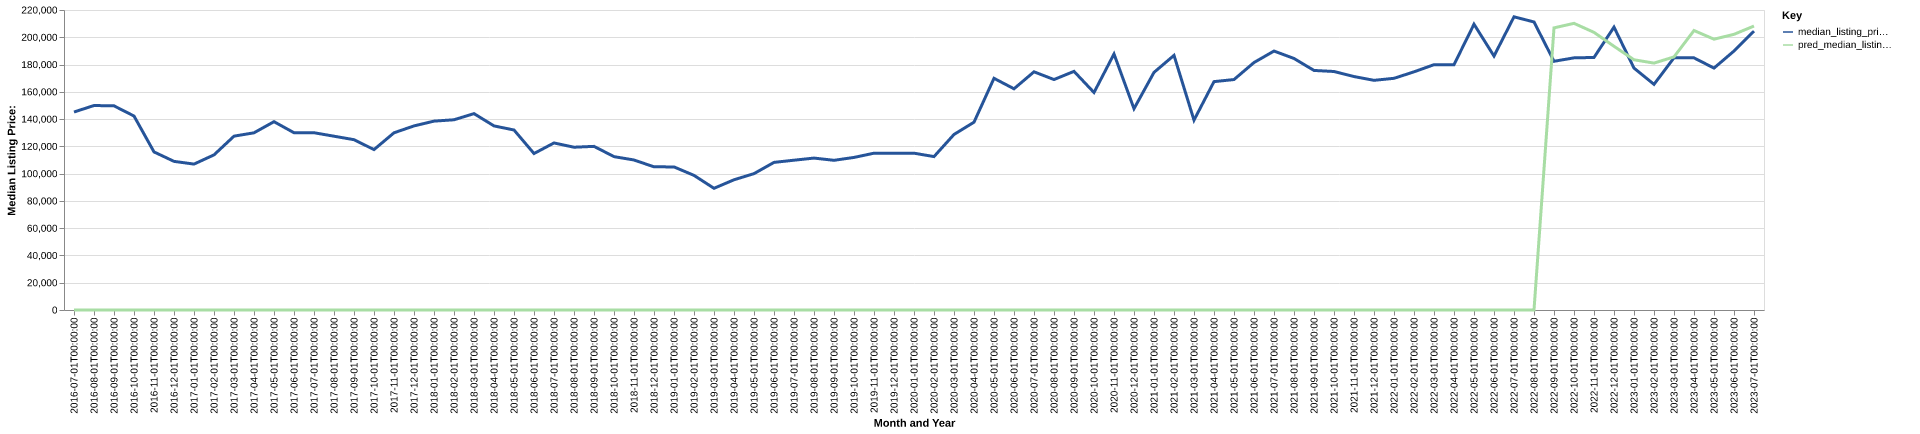

The file beside this chart, header and first rows:
date, time_idx, median_listing_price, thirty_year_interest_rate_five, month, county_name, active_listing_count, median_days_on_market, pred_median_listing_price, month_year
2016-07-01, 0, 145200, 3.72, 7, metcalfe, ky, 17.0, 82.0, 0, Jul-2016
2016-08-01, 1, 149950, 3.73, 8, metcalfe, ky, 16.0, 87.0, 0, Aug-2016
2016-09-01, 2, 149713, 3.66, 9, metcalfe, ky, 14.0, 100.0, 0, Sep-2016
2016-10-01, 3, 142250, 3.64, 10, metcalfe, ky, 16.0, 105.0, 0, Oct-2016
2016-11-01, 4, 115925, 3.66, 11, metcalfe, ky, 18.0, 102.0, 0, Nov-2016
2016-12-01, 5, 109000, 3.48, 12, metcalfe, ky, 18.0, 93.0, 0, Dec-2016
2017-01-01, 6, 107000, 3.45, 1, metcalfe, ky, 17.0, 108.0, 0, Jan-2017
2017-02-01, 7, 113750, 3.5, 2, metcalfe, ky, 18.0, 124.0, 0, Feb-2017
2017-03-01, 8, 127475, 3.52, 3, metcalfe, ky, 16.0, 155.0, 0, Mar-2017
2017-04-01, 9, 129950, 4.03, 4, metcalfe, ky, 14.0, 179.0, 0, Apr-2017
2017-05-01, 10, 138100, 4.32, 5, metcalfe, ky, 14.0, 93.0, 0, May-2017
2017-06-01, 11, 130000, 4.2, 6, metcalfe, ky, 12.0, 64.0, 0, Jun-2017
2017-07-01, 12, 130000, 4.19, 7, metcalfe, ky, 16.0, 49.0, 0, Jul-2017
2017-08-01, 13, 127450, 4.3, 8, metcalfe, ky, 19.0, 58.0, 0, Aug-2017
2017-09-01, 14, 124900, 4.1, 9, metcalfe, ky, 29.0, 60.0, 0, Sep-2017
2017-10-01, 15, 117625, 4.05, 10, metcalfe, ky, 34.0, 49.0, 0, Oct-2017
2017-11-01, 16, 129950, 3.94, 11, metcalfe, ky, 35.0, 69.0, 0, Nov-2017
2017-12-01, 17, 135000, 4.03, 12, metcalfe, ky, 33.0, 87.0, 0, Dec-2017
2018-01-01, 18, 138500, 3.93, 1, metcalfe, ky, 31.0, 89.0, 0, Jan-2018
2018-02-01, 19, 139500, 3.83, 2, metcalfe, ky, 30.0, 112.0, 0, Feb-2018
2018-03-01, 20, 144000, 3.94, 3, metcalfe, ky, 29.0, 128.0, 0, Mar-2018
2018-04-01, 21, 135000, 3.95, 4, metcalfe, ky, 29.0, 138.0, 0, Apr-2018
2018-05-01, 22, 132000, 3.99, 5, metcalfe, ky, 32.0, 105.0, 0, May-2018
2018-06-01, 23, 114750, 4.15, 6, metcalfe, ky, 31.0, 71.0, 0, Jun-2018
2018-07-01, 24, 122500, 4.4, 7, metcalfe, ky, 29.0, 87.0, 0, Jul-2018
2018-08-01, 25, 119375, 4.46, 8, metcalfe, ky, 30.0, 105.0, 0, Aug-2018
2018-09-01, 26, 120000, 4.58, 9, metcalfe, ky, 27.0, 113.0, 0, Sep-2018
2018-10-01, 27, 112475, 4.66, 10, metcalfe, ky, 28.0, 105.0, 0, Oct-2018
2018-11-01, 28, 110000, 4.62, 11, metcalfe, ky, 29.0, 87.0, 0, Nov-2018
2018-12-01, 29, 105000, 4.54, 12, metcalfe, ky, 30.0, 95.0, 0, Dec-2018
2019-01-01, 30, 104925, 4.6, 1, metcalfe, ky, 26.0, 96.0, 0, Jan-2019
2019-02-01, 31, 98725, 4.72, 2, metcalfe, ky, 22.0, 99.0, 0, Feb-2019
2019-03-01, 32, 89243, 4.9, 3, metcalfe, ky, 22.0, 84.0, 0, Mar-2019
2019-04-01, 33, 95493, 4.94, 4, metcalfe, ky, 23.0, 57.0, 0, Apr-2019
2019-05-01, 34, 100000, 4.75, 5, metcalfe, ky, 25.0, 60.0, 0, May-2019
2019-06-01, 35, 108250, 4.51, 6, metcalfe, ky, 24.0, 40.0, 0, Jun-2019
2019-07-01, 36, 109850, 4.41, 7, metcalfe, ky, 28.0, 53.0, 0, Jul-2019
2019-08-01, 37, 111409, 4.41, 8, metcalfe, ky, 27.0, 81.0, 0, Aug-2019
2019-09-01, 38, 109773, 4.2, 9, metcalfe, ky, 25.0, 111.0, 0, Sep-2019
2019-10-01, 39, 111882, 4.14, 10, metcalfe, ky, 24.0, 137.0, 0, Oct-2019
2019-11-01, 40, 114990, 3.84, 11, metcalfe, ky, 23.0, 145.0, 0, Nov-2019
2019-12-01, 41, 114998, 3.81, 12, metcalfe, ky, 25.0, 157.0, 0, Dec-2019
2020-01-01, 42, 114998, 3.75, 1, metcalfe, ky, 22.0, 116.0, 0, Jan-2020
2020-02-01, 43, 112500, 3.73, 2, metcalfe, ky, 21.0, 95.0, 0, Feb-2020
2020-03-01, 44, 128725, 3.78, 3, metcalfe, ky, 20.0, 72.0, 0, Mar-2020
2020-04-01, 45, 137725, 3.75, 4, metcalfe, ky, 17.0, 88.0, 0, Apr-2020
2020-05-01, 46, 169900, 3.74, 5, metcalfe, ky, 19.0, 105.0, 0, May-2020
2020-06-01, 47, 162225, 3.72, 6, metcalfe, ky, 14.0, 117.0, 0, Jun-2020
2020-07-01, 48, 174675, 3.49, 7, metcalfe, ky, 16.0, 92.0, 0, Jul-2020
2020-08-01, 49, 169000, 3.65, 8, metcalfe, ky, 15.0, 75.0, 0, Aug-2020
2020-09-01, 50, 175000, 3.33, 9, metcalfe, ky, 13.0, 40.0, 0, Sep-2020
2020-10-01, 51, 159500, 3.28, 10, metcalfe, ky, 12.0, 57.0, 0, Oct-2020
2020-11-01, 52, 187750, 3.21, 11, metcalfe, ky, 11.0, 78.0, 0, Nov-2020
2020-12-01, 53, 147625, 3.07, 12, metcalfe, ky, 12.0, 32.0, 0, Dec-2020
2021-01-01, 54, 174250, 2.99, 1, metcalfe, ky, 10.0, 45.0, 0, Jan-2021
2021-02-01, 55, 186725, 2.93, 2, metcalfe, ky, 10.0, 64.0, 0, Feb-2021
2021-03-01, 56, 139225, 2.88, 3, metcalfe, ky, 12.0, 40.0, 0, Mar-2021
2021-04-01, 57, 167475, 2.84, 4, metcalfe, ky, 13.0, 53.0, 0, Apr-2021
2021-05-01, 58, 169000, 2.71, 5, metcalfe, ky, 13.0, 77.0, 0, May-2021
2021-06-01, 59, 181475, 2.79, 6, metcalfe, ky, 12.0, 75.0, 0, Jun-2021
... 25 more rows
